Run: headless pygame with SDL's dummy video driver; simulated clock (each Clock.tick advances the game by its frame time, no real sleeping); random seed 0; keys injected as events and as key.get_pressed() state; mouse plan: one left click at the window centre at the start of phase 2, then a move to the lower-right quarter at the start of phase 3.
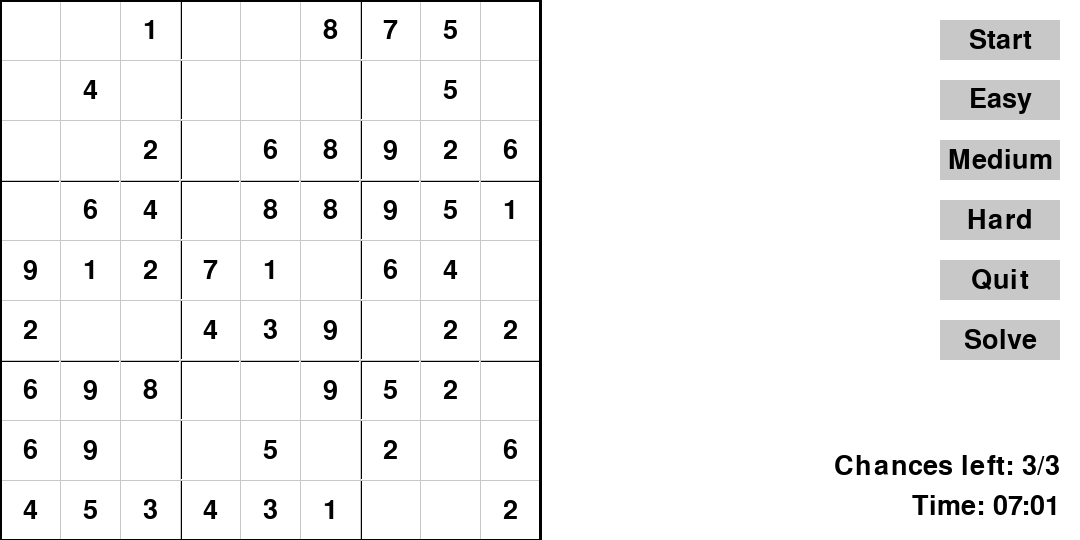
Frame 1 of 4 · flips 1–60 · no input
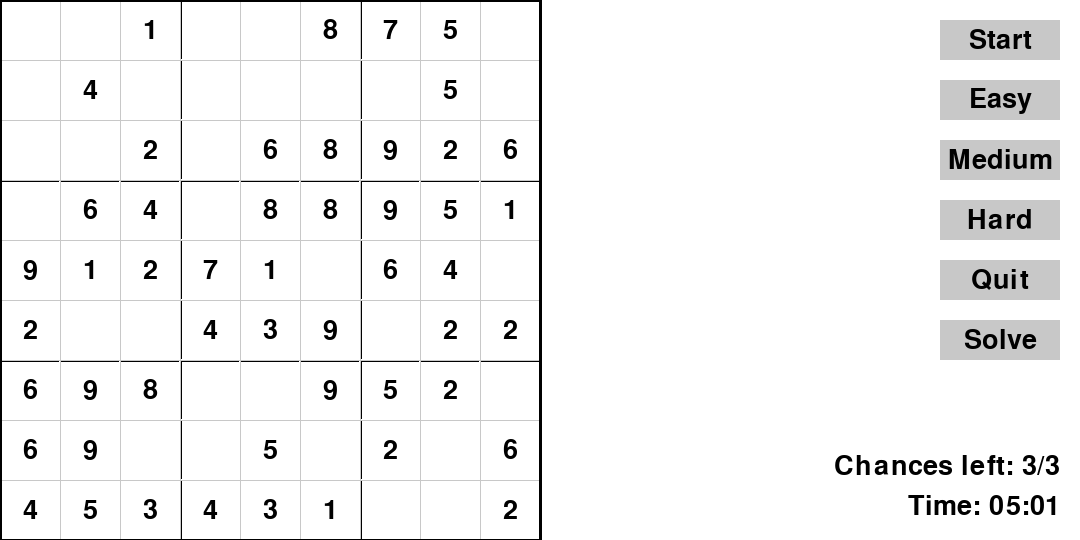
Frame 2 of 4 · flips 61–180 · clicked the window centre · tapped SPACE, RETURN · held RIGHT (→), D
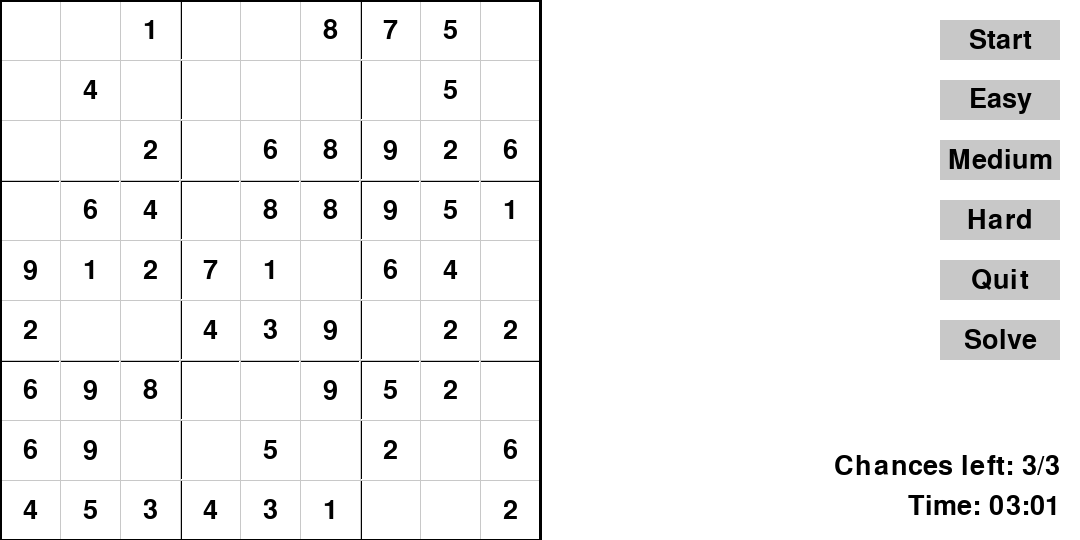
Frame 3 of 4 · flips 181–300 · moved the mouse to the lower-right quarter · held DOWN (↓), S
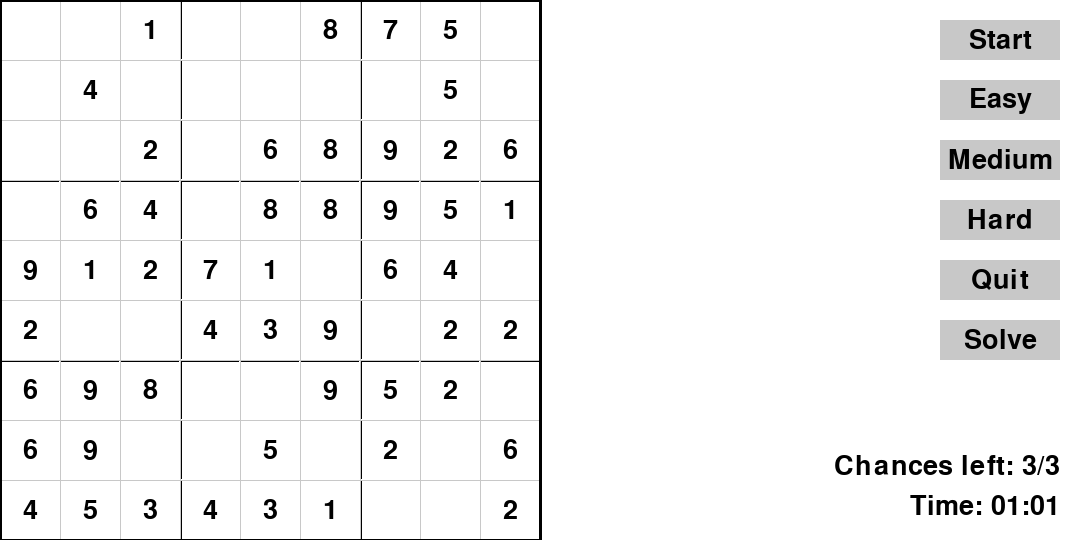
Frame 4 of 4 · flips 301–420 · held LEFT (←), A, UP (↑), W

The pygame program that drew these frames:

import pygame
import sys
import random

# Initialize Pygame
pygame.init()

# Set up colors
WHITE = (255, 255, 255)
BLACK = (0, 0, 0)
GRAY = (200, 200, 200)
RED = (255, 0, 0)

# Set up window
BOARD_SIZE = 540  # Size of the game board
WINDOW_SIZE = (BOARD_SIZE * 2, BOARD_SIZE)  # Double the width for buttons on the right
WIN = pygame.display.set_mode(WINDOW_SIZE)
pygame.display.set_caption("Sudoku")

# Set up fonts
FONT = pygame.font.SysFont(None, 40)

class Sudoku:
    def __init__(self):
        self.board = [[0] * 9 for _ in range(9)]
        self.selected = None  # Placeholder for selected cell
        self.buttons = {
            "start": pygame.Rect(WINDOW_SIZE[0] - 140, 20, 120, 40),
            "easy": pygame.Rect(WINDOW_SIZE[0] - 140, 80, 120, 40),
            "medium": pygame.Rect(WINDOW_SIZE[0] - 140, 140, 120, 40),
            "hard": pygame.Rect(WINDOW_SIZE[0] - 140, 200, 120, 40),
            "quit": pygame.Rect(WINDOW_SIZE[0] - 140, 260, 120, 40),
            "solve":pygame.Rect(WINDOW_SIZE[0] - 140, 320, 120, 40)
        }

        self.timer = 480 # 8min in seconds
        self.chances = 3 
        self.difficulty = "easy"

    def generate_board(self):
        # Generate a solved Sudoku board
        # For simplicity, we just fill in numbers randomly
        for i in range(9):
            for j in range(9):
                self.board[i][j] = random.randint(1, 9)

        # Set the number of empty cells based on the selected difficulty level
        empty_cells = {"easy": 40, "medium": 50, "hard": 60}
        empty_cells_count = empty_cells[self.difficulty]

        # Randomly remove some numbers to create a puzzle
        for _ in range(empty_cells_count):
            row = random.randint(0, 8)
            col = random.randint(0, 8)
            self.board[row][col] = 0

        self.reset_timer() #reset the timer when generating a new board
        self.chances = 3 #Reset the chances counter

    def draw_timer(self):
        timer_text = FONT.render(f"Time: {self.timer // 60:02}:{self.timer % 60:02}", True, BLACK)
        timer_text_rect = timer_text.get_rect(bottomright=(WINDOW_SIZE[0] - 20, WINDOW_SIZE[1] - 20))
        WIN.blit(timer_text, timer_text_rect)
    
    def reset_timer(self):
        self.timer = 480  # Reset the timer to 8 minutes in seconds
    
    def draw_chances(self):
        chance_text = FONT.render(f"Chances left: {self.chances}/3", True, BLACK)
        chance_text_rect = chance_text.get_rect(bottomright=(WINDOW_SIZE[0] - 20, WINDOW_SIZE[1] - 60))  # Adjusted position
        WIN.blit(chance_text, chance_text_rect)

    def draw_board(self):
        # Draw main box boundaries
        for i in range(1, 3):
            pygame.draw.line(WIN, BLACK, (i * (BOARD_SIZE // 3), 0), (i * (BOARD_SIZE // 3), BOARD_SIZE), 3)
            pygame.draw.line(WIN, BLACK, (0, i * (BOARD_SIZE // 3)), (BOARD_SIZE, i * (BOARD_SIZE // 3)), 3)

        # Draw cell boundaries and numbers
        for i in range(9):
            for j in range(9):
                rect = pygame.Rect(j * (BOARD_SIZE // 9), i * (BOARD_SIZE // 9), BOARD_SIZE // 9, BOARD_SIZE // 9)
                pygame.draw.rect(WIN, WHITE, rect, 1)
                
                if self.board[i][j] != 0:
                    text_surface = FONT.render(str(self.board[i][j]), True, BLACK)
                    text_rect = text_surface.get_rect(center=rect.center)
                    WIN.blit(text_surface, text_rect)

    # Draw horizontal lines for each row
        for i in range(1, 9):
            pygame.draw.line(WIN, GRAY, (0, i * (BOARD_SIZE // 9)), (BOARD_SIZE, i * (BOARD_SIZE // 9)), 1)

    # Draw vertical lines for each column
        for j in range(1, 9):
            pygame.draw.line(WIN, GRAY, (j * (BOARD_SIZE // 9), 0), (j * (BOARD_SIZE // 9), BOARD_SIZE), 1)

    # Draw the top border line
            pygame.draw.line(WIN, BLACK, (0, 0), (BOARD_SIZE, 0), 3)
    # Draw the bottom border line
            pygame.draw.line(WIN, BLACK, (0, BOARD_SIZE), (BOARD_SIZE, BOARD_SIZE), 3)
    # Draw the left border line
            pygame.draw.line(WIN, BLACK, (0, 0), (0, BOARD_SIZE), 3)
    # Draw the right border line
            pygame.draw.line(WIN, BLACK, (BOARD_SIZE, 0), (BOARD_SIZE, BOARD_SIZE), 3)

    # Draw instructions
        instructions = [
        "Instructions:",
        "1. Click on a cell to select it.",
        "2. Press a number key to input a value.",
        "3. Use the buttons on the right to start a new game,",
        "   select difficulty, or quit.",
        "4. You have three chances to input an incorrect number."
        ]
        instruction_y = BOARD_SIZE + 20  # Y-coordinate for the first instruction
        for instruction in instructions:
                text_surface = FONT.render(instruction, True, GRAY)
                text_rect = text_surface.get_rect(midtop=(WINDOW_SIZE[0] - 100, instruction_y))
                WIN.blit(text_surface, text_rect)
                instruction_y += 20  # Increase Y-coordinate for the next instruction    
        
        # Draw buttons for new game, difficulty levels, and quit on the right side
        for button in self.buttons.values():
            pygame.draw.rect(WIN, GRAY, button)

            button_texts = {"start": "Start", "easy": "Easy", "medium": "Medium", "hard": "Hard", "quit": "Quit", "solve": "Solve"}
        for button_name, button_rect in self.buttons.items():
            button_text = FONT.render(button_texts[button_name], True, BLACK)
            button_text_rect = button_text.get_rect(center=button_rect.center)
            WIN.blit(button_text, button_text_rect)

    def draw_selected_cell(self):
        if self.selected:
            rect = pygame.Rect(self.selected[1] * (BOARD_SIZE // 9), self.selected[0] * (BOARD_SIZE // 9), BOARD_SIZE // 9, BOARD_SIZE // 9)
            pygame.draw.rect(WIN, RED, rect, 3)

    def get_clicked_cell(self, pos):
        row = pos[1] // (BOARD_SIZE // 9)
        col = pos[0] // (BOARD_SIZE // 9)
        if (0 <= row < 9) and (0 <= col < 9):
            return (row, col)
        return None

    def set_difficulty(self, difficulty):
        self.difficulty = difficulty
        self.generate_board()
    
    def update_timer(self):
        pygame.time.delay(1000)  # Delay for 1 second
        self.timer -= 1
        if self.timer <= 0:
            print("Game Over: Time's up!")
            pygame.quit()
            sys.exit()

    def input_number(self, number):
        if self.selected:
            row, col = self.selected
            if self.board[row][col] == 0:
                if self.is_valid_move(row, col, number):
                    self.board[row][col] = number
                else:
                    self.chances -= 1  # Decrement chances on invalid input
                    if self.chances == 0:
                        print("No more chances left. Generating new game board...")
                        self.generate_board()  # Generate new game board
            else:
                self.chances -= 1  # Decrement chances on invalid input

    def is_valid_move(self, row, col, number):
        # Check if the number can be placed in the given row and column
        return self.is_valid_row(row, number) and \
               self.is_valid_column(col, number) and \
               self.is_valid_subgrid(row, col, number)

    def is_valid_row(self, row, number):
        # Check if the number is not already in the row
        return number not in self.board[row]

    def is_valid_column(self, col, number):
        # Check if the number is not already in the column
        column = [self.board[i][col] for i in range(9)]
        return number not in column

    def is_valid_subgrid(self, row, col, number):
        # Check if the number is not already in the 3x3 subgrid
        start_row, start_col = (row // 3) * 3, (col // 3) * 3
        for i in range(3):
            for j in range(3):
                if self.board[start_row + i][start_col + j] == number:
                    return False
        return True

def main():
    sudoku = Sudoku()
    sudoku.generate_board()

    while True:
        for event in pygame.event.get():
            if event.type == pygame.QUIT:
                pygame.quit()
                sys.exit()
            elif event.type == pygame.MOUSEBUTTONDOWN:
                pos = pygame.mouse.get_pos()
                sudoku.selected = sudoku.get_clicked_cell(pos)
                if sudoku.selected:
                    print("Selected cell:", sudoku.selected)
                for button_name, button_rect in sudoku.buttons.items():
                    if button_rect.collidepoint(pos):
                        if button_name == "start":
                            print("Start button clicked")
                            sudoku.generate_board()  # Generate new game board
                            sudoku.reset_timer()  # Reset the timer
                        elif button_name == "easy":
                            print("Easy button clicked")
                            sudoku.set_difficulty("easy")
                            sudoku.reset_timer()  # Reset the timer
                        elif button_name == "medium":
                            print("Medium button clicked")
                            sudoku.set_difficulty("medium")
                            sudoku.reset_timer()  # Reset the timer
                        elif button_name == "hard":
                            print("Hard button clicked")
                            sudoku.set_difficulty("hard")
                            sudoku.reset_timer()  # Reset the timer
                        elif button_name == "quit":
                            print("Quit button clicked")
                            pygame.quit()
                            sys.exit()
                        elif button_name == "solve":
                            print("Solve button clicked") 
                            
            elif event.type == pygame.KEYDOWN:
                if pygame.K_1 <= event.key <= pygame.K_9:
                    sudoku.input_number(event.key - pygame.K_0)

        WIN.fill(WHITE)
        sudoku.draw_board()
        sudoku.draw_selected_cell()
        sudoku.draw_timer()  # Draw the timer
        sudoku.draw_chances()
        sudoku.update_timer()  # Update the timer
        pygame.display.update()

if __name__ == "__main__":          
    main()
